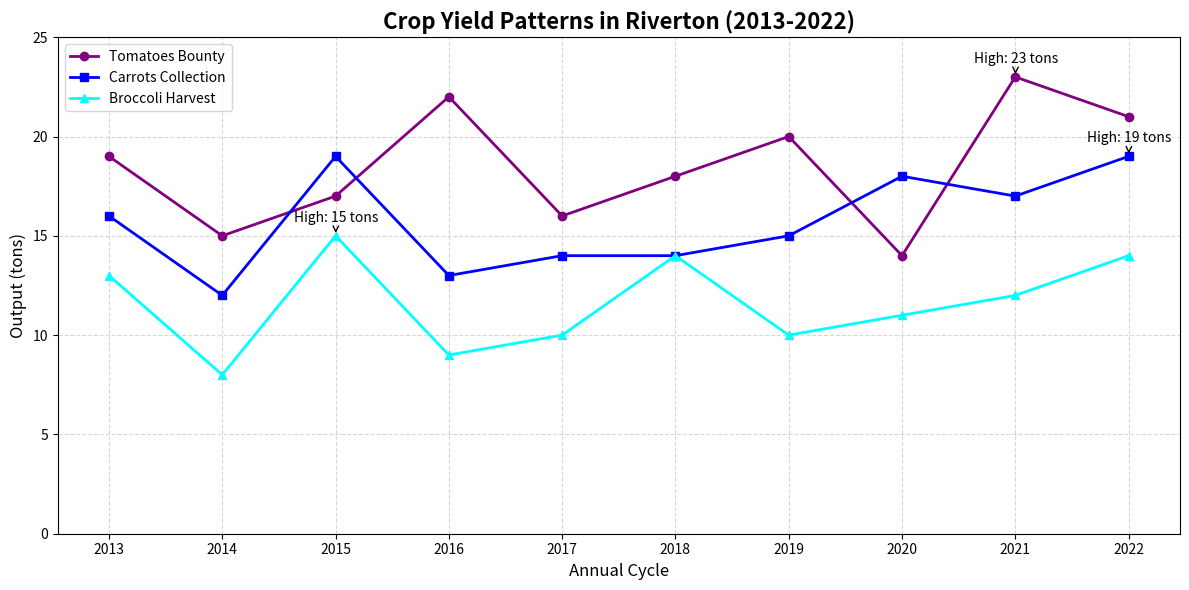

This figure's Python source:
import matplotlib.pyplot as plt
import numpy as np

years = np.array([2013, 2014, 2015, 2016, 2017, 2018, 2019, 2020, 2021, 2022])
tomatoes_yield = np.array([19, 15, 17, 22, 16, 18, 20, 14, 23, 21])
carrots_yield = np.array([16, 12, 19, 13, 14, 14, 15, 18, 17, 19])
broccoli_yield = np.array([13, 8, 15, 9, 10, 14, 10, 11, 12, 14])

fig, ax = plt.subplots(figsize=(12, 6))

ax.plot(years, tomatoes_yield, marker='o', linestyle='-', color='purple', linewidth=2, label='Tomatoes Bounty')
ax.plot(years, carrots_yield, marker='s', linestyle='-', color='blue', linewidth=2, label='Carrots Collection')
ax.plot(years, broccoli_yield, marker='^', linestyle='-', color='cyan', linewidth=2, label='Broccoli Harvest')

annotations = {
    'Tomatoes': (2021, 23),
    'Carrots': (2022, 19),
    'Broccoli': (2015, 15),
}
for veg, (year, value) in annotations.items():
    ax.annotate(
        f'High: {value} tons',
        xy=(year, value),
        xytext=(-30, 10),
        textcoords='offset points',
        arrowprops=dict(arrowstyle='->', color='black'),
        fontsize=10,
        color='black'
    )

ax.set_title('Crop Yield Patterns in Riverton (2013-2022)', fontsize=16, fontweight='bold')
ax.set_xlabel('Annual Cycle', fontsize=12)
ax.set_ylabel('Output (tons)', fontsize=12)
ax.set_xticks(years)
ax.set_ylim(0, 25)
ax.legend(loc='upper left', fontsize=10)
ax.grid(True, linestyle='--', alpha=0.5)

plt.tight_layout()
plt.show()
